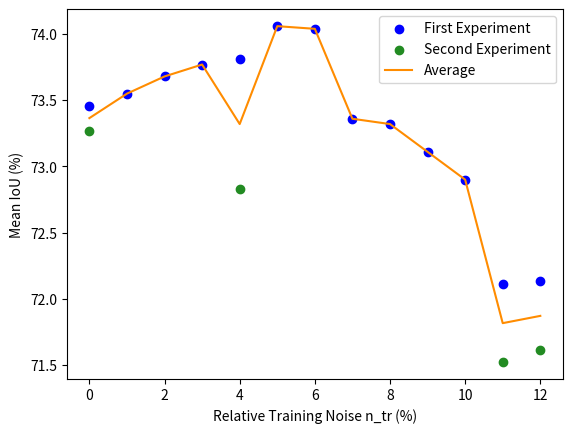

Write Python code to recreate this figure.
import matplotlib.pyplot as plt
import numpy as np

# 第一組資料
data1 = {
    "X": [0, 1, 2, 3, 4, 5, 6, 7, 8, 9, 10, 11, 12],
    "Y": [73.46, 73.55, 73.68, 73.77, 73.81, 74.06, 74.04, 73.36, 73.32, 73.11, 72.90, 72.11, 72.13],
}

# 第二組資料
data2 = {
    "X": [0, 4, 11, 12],
    "Y": [73.27, 72.83, 71.52, 71.61],
}

# 對相同的X值做平均
combined_data = {"X": [0, 1, 2, 3, 4, 5, 6, 7, 8, 9, 10, 11, 12], "Y": []}
for x in combined_data["X"]:
    y1, y2 = 0, 0
    non_zero = 0
    if x in data1["X"]:
        y1 = data1["Y"][data1["X"].index(x)]
        non_zero += 1
    if x in data2["X"]:
        y2 = data2["Y"][data2["X"].index(x)]
        non_zero += 1
    combined_data["Y"].append((y1 + y2) / non_zero)

# 繪製藍色和綠色的散點
plt.scatter(data1["X"], data1["Y"], marker="o", label="First Experiment", color="blue")
plt.scatter(data2["X"], data2["Y"], marker="o", label="Second Experiment", color="forestgreen")

# 繪製黃色的虛線
plt.plot(combined_data["X"], combined_data["Y"], marker="", linestyle="-", label="Average", color="darkorange")

# 加上標題和軸標籤
# plt.title('Relative Training Noise vs. Mean IoU')
plt.xlabel("Relative Training Noise n_tr (%)")
plt.ylabel("Mean IoU (%)")

# 顯示圖例
plt.legend()

# 儲存圖片
plt.savefig("fig_A.png")